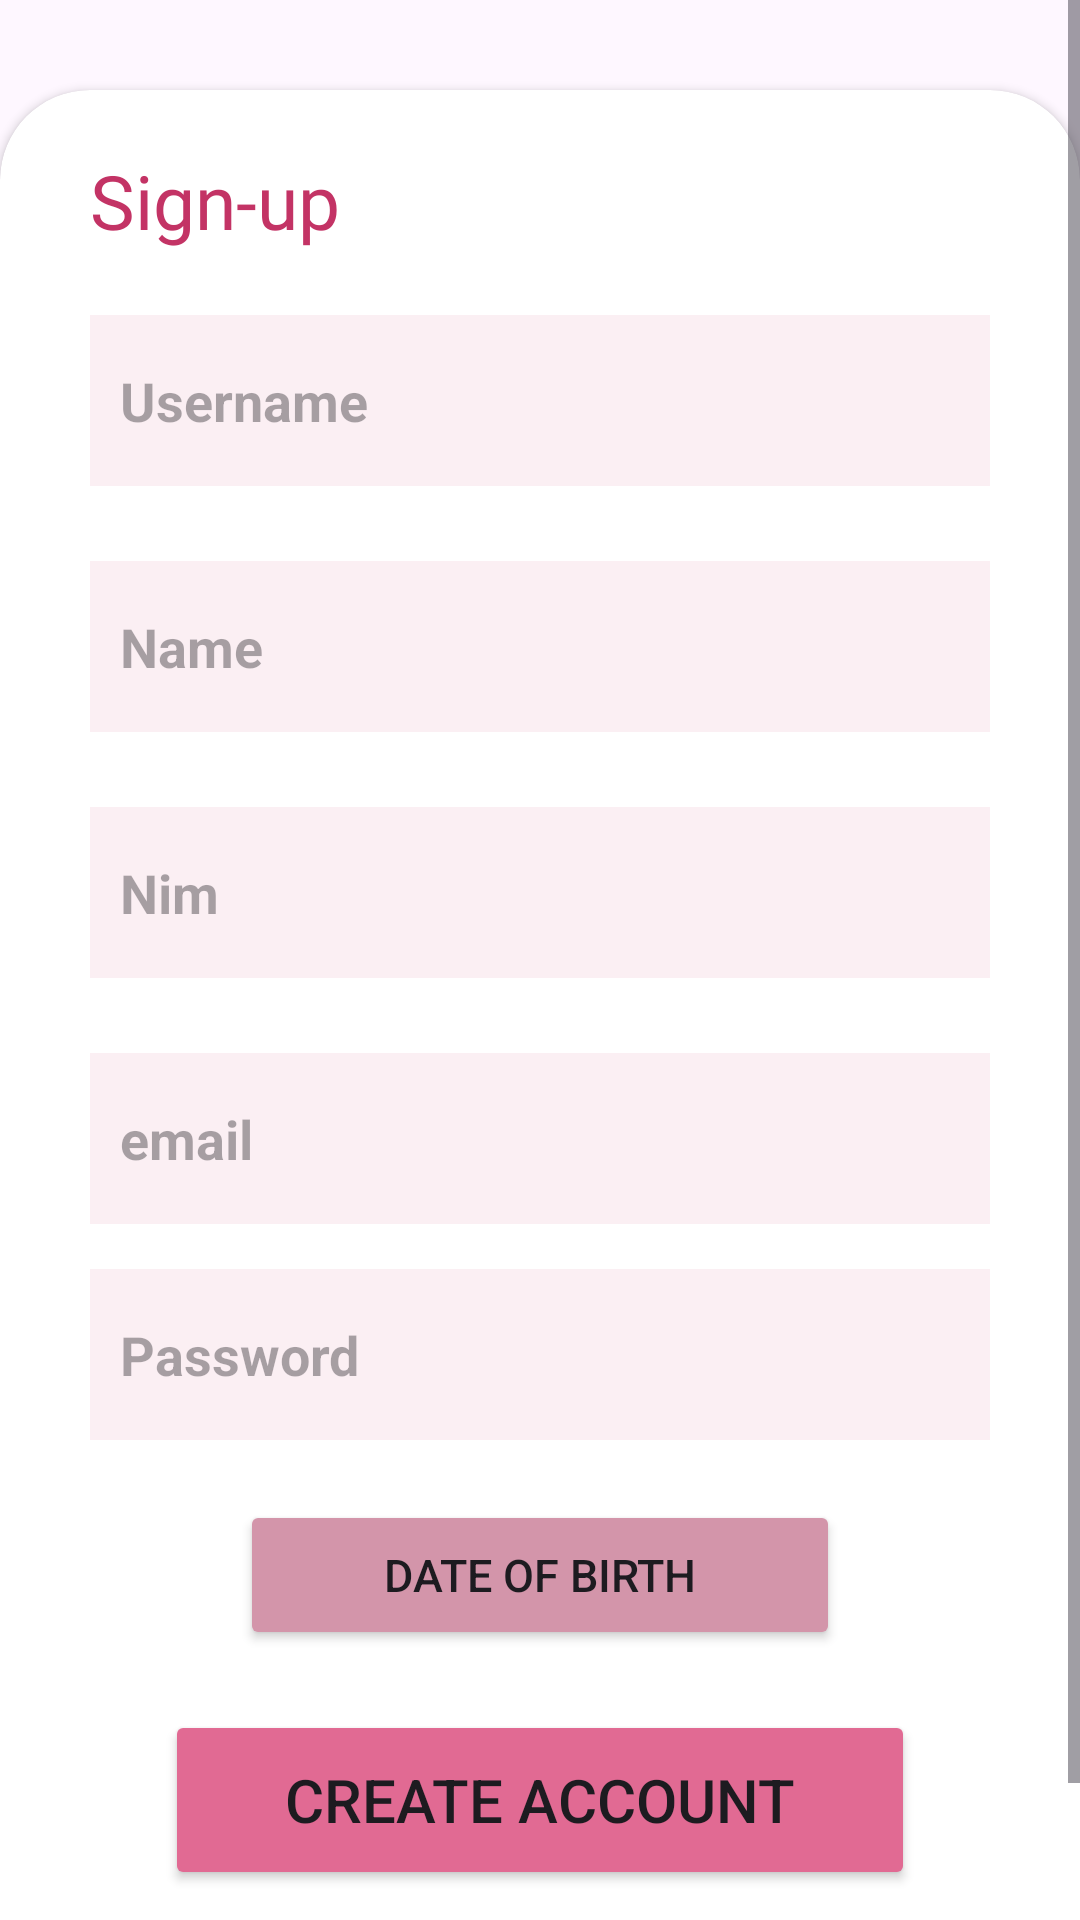

The Android layout XML behind this screen, and the referenced resources:
<!-- AndroidManifest.xml: application theme Theme.Ktrain -->
<!-- res/layout/fragment_register.xml -->
<?xml version="1.0" encoding="utf-8"?>
<FrameLayout xmlns:android="http://schemas.android.com/apk/res/android"
    xmlns:tools="http://schemas.android.com/tools"
    android:layout_width="match_parent"
    android:layout_height="match_parent"
    xmlns:app="http://schemas.android.com/apk/res-auto"
    tools:context=".authentication.RegisterFragment">

    
    <ScrollView
        android:layout_width="match_parent"
        android:layout_height="match_parent"
        tools:layout_editor_absoluteX="-50dp"
        tools:layout_editor_absoluteY="-258dp">

        <LinearLayout
            android:layout_width="match_parent"
            android:layout_height="wrap_content"
            android:gravity="center"
            android:orientation="vertical">


            <androidx.cardview.widget.CardView
                android:layout_width="match_parent"
                android:layout_height="wrap_content"
                android:layout_marginTop="30dp"
                app:cardBackgroundColor="#ffff"
                app:cardCornerRadius="30dp"
                app:layout_constraintBottom_toBottomOf="parent"
                app:layout_constraintEnd_toEndOf="parent"
                app:layout_constraintStart_toStartOf="parent"
                app:layout_constraintTop_toBottomOf="@+id/textView2"
                app:layout_constraintVertical_bias="1.0">

                <LinearLayout
                    android:layout_width="match_parent"
                    android:layout_height="match_parent"
                    android:orientation="vertical"
                    android:paddingHorizontal="30dp"
                    android:paddingVertical="10dp">


                    <TextView
                        android:layout_width="match_parent"
                        android:layout_height="40dp"
                        android:layout_marginTop="10dp"
                        android:fontFamily="@font/poppins_bold"
                        android:text="Sign-up"
                        android:textColor="#C33365"
                        android:textSize="25dp"
                        android:id="@+id/signup"/>

                    <EditText
                        android:id="@+id/username"
                        android:layout_width="match_parent"
                        android:layout_height="57dp"
                        android:layout_marginTop="15dp"
                        android:layout_marginBottom="10dp"
                        android:background="#D3FBECF1"
                        android:hint="Username"
                        android:padding="10dp"
                        android:textStyle="bold" />

                    <EditText
                        android:id="@+id/name"
                        android:layout_width="match_parent"
                        android:layout_height="57dp"
                        android:layout_marginTop="15dp"
                        android:layout_marginBottom="10dp"
                        android:background="#D3FBECF1"
                        android:hint="Name"
                        android:padding="10dp"
                        android:textStyle="bold" />
                    <EditText
                        android:id="@+id/nim"
                        android:layout_width="match_parent"
                        android:layout_height="57dp"
                        android:layout_marginTop="15dp"
                        android:layout_marginBottom="10dp"
                        android:background="#D3FBECF1"
                        android:hint="Nim"
                        android:padding="10dp"
                        android:textStyle="bold" />

                    <EditText
                        android:id="@+id/Email"
                        android:layout_width="match_parent"
                        android:layout_height="57dp"
                        android:layout_marginTop="15dp"
                        android:background="#D3FBECF1"
                        android:hint="email"
                        android:padding="10dp"
                        android:textStyle="bold" />

                    <EditText
                        android:id="@+id/Password"
                        android:layout_width="match_parent"
                        android:layout_height="57dp"
                        android:layout_marginTop="15dp"
                        android:background="#D3FBECF1"
                        android:hint="Password"
                        android:inputType="textPassword"
                        android:padding="10dp"
                        android:textStyle="bold" />

                    <Button
                        android:id="@+id/btn_date_birth"
                        android:layout_width="200dp"
                        android:layout_height="50dp"
                        android:text="Date of Birth"
                        android:textSize="15dp"
                        android:layout_gravity="center"
                        android:layout_marginTop="20sp"
                        android:backgroundTint="#D395AA"/>


                    <Button
                        android:id="@+id/btn_submit"
                        android:layout_width="250dp"
                        android:layout_height="60dp"
                        android:layout_gravity="center"
                        android:layout_marginVertical="20dp"
                        android:layout_marginTop="20dp"
                        android:backgroundTint="#E16A93"
                        android:text="Create Account"
                        android:textSize="20dp" />

                    <LinearLayout
                        android:layout_width="match_parent"
                        android:layout_height="wrap_content"
                        android:gravity="center"
                        android:orientation="horizontal">


                        <TextView
                            android:layout_marginBottom="10dp"
                            android:layout_width="wrap_content"
                            android:layout_height="wrap_content"
                            android:text="already has an account ?" />

                        <TextView
                            android:layout_marginBottom="10dp"
                            android:layout_width="wrap_content"
                            android:layout_height="wrap_content"
                            android:clickable="true"
                            android:text="  Log-in"
                            android:textColor="#852A49"
                            android:id="@+id/sign_up"/>
                    </LinearLayout>


                </LinearLayout>




            </androidx.cardview.widget.CardView>
        </LinearLayout>
    </ScrollView>
</FrameLayout>
<!-- resources referenced by this layout -->
<resources>
  <style name="Theme.Ktrain" parent="Base.Theme.Ktrain" />
  <style name="Base.Theme.Ktrain" parent="Theme.Material3.DayNight.NoActionBar">
          
          
      </style>
</resources>
